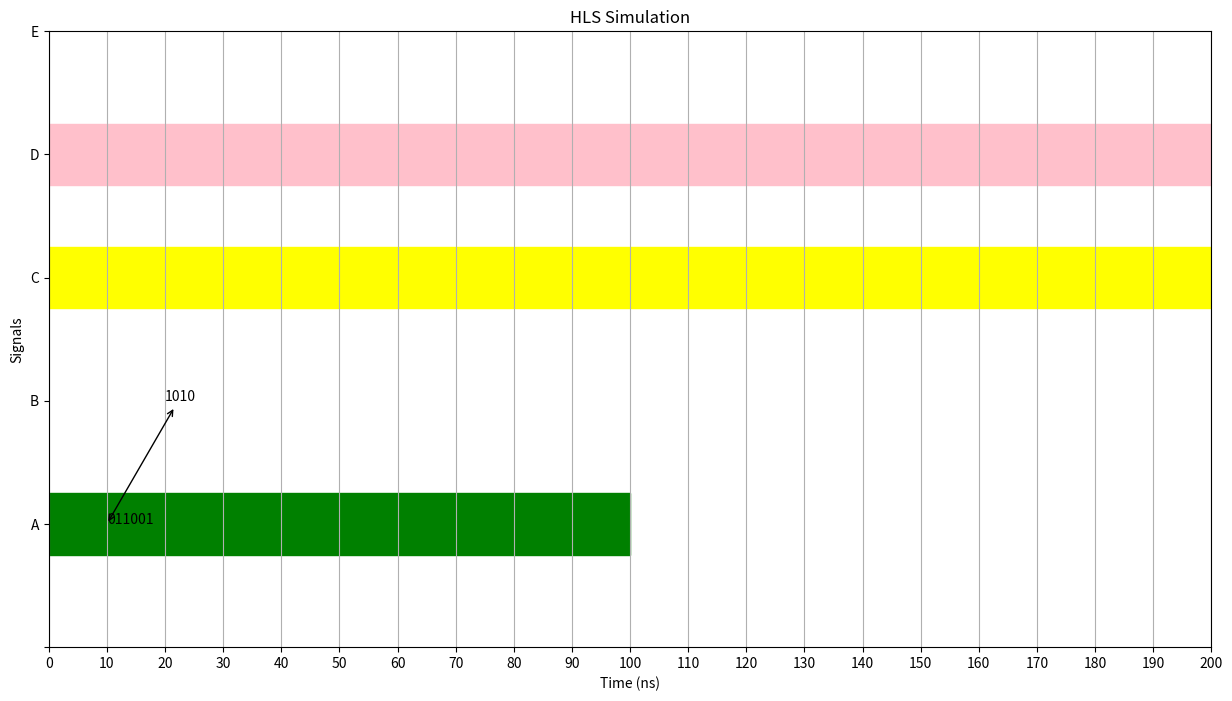

Recreate this plot in Python.
import matplotlib
import matplotlib.pyplot as plt
import numpy as np

fig = plt.figure(figsize=[15, 8])
ax = fig.add_subplot()  # 111

heigth = 0.5
middleHeigth = heigth / 2



ax.set_title('HLS Simulation')

ax.set_ylabel('Signals')
ax.set_xlabel('Time (ns)')


x= list(range(0, 200 + 1, 10))

y=["", "A" ,"B", "C", "D", "E", ]

values = range(len(x))
valuesY = range(len(y))



plt.grid(axis='x')

# plt.xlim(0, 10, 100, 200)
# plt.ylim([0, 5])

plt.xticks(values,x)
plt.yticks(valuesY, y)


rect1 = matplotlib.patches.Rectangle(
    (0, 1 - middleHeigth), 10, heigth, color='green', joinstyle='miter')

rect2 = matplotlib.patches.Rectangle(
    (0, 4 - middleHeigth), 30, heigth, color='pink', joinstyle='round')

rect3 = matplotlib.patches.Rectangle(
    (0, 3 - middleHeigth), 40, heigth, color='yellow', joinstyle='bevel')

ax.add_patch(rect1)
ax.add_patch(rect2)
ax.add_patch(rect3)

# plt.annotate('0110', xy=(10, 0), xytext=(200, 100 + middleHeigth) )


plt.text(1,1,'011001')

plt.annotate('1010', xy=(1,1), xytext=(2,2), arrowprops=dict(facecolor='black', arrowstyle="<->"))



# v = np.arange(min(0), max(200), 10)

# print(v)

# plt.xticks(v)

plt.show()
